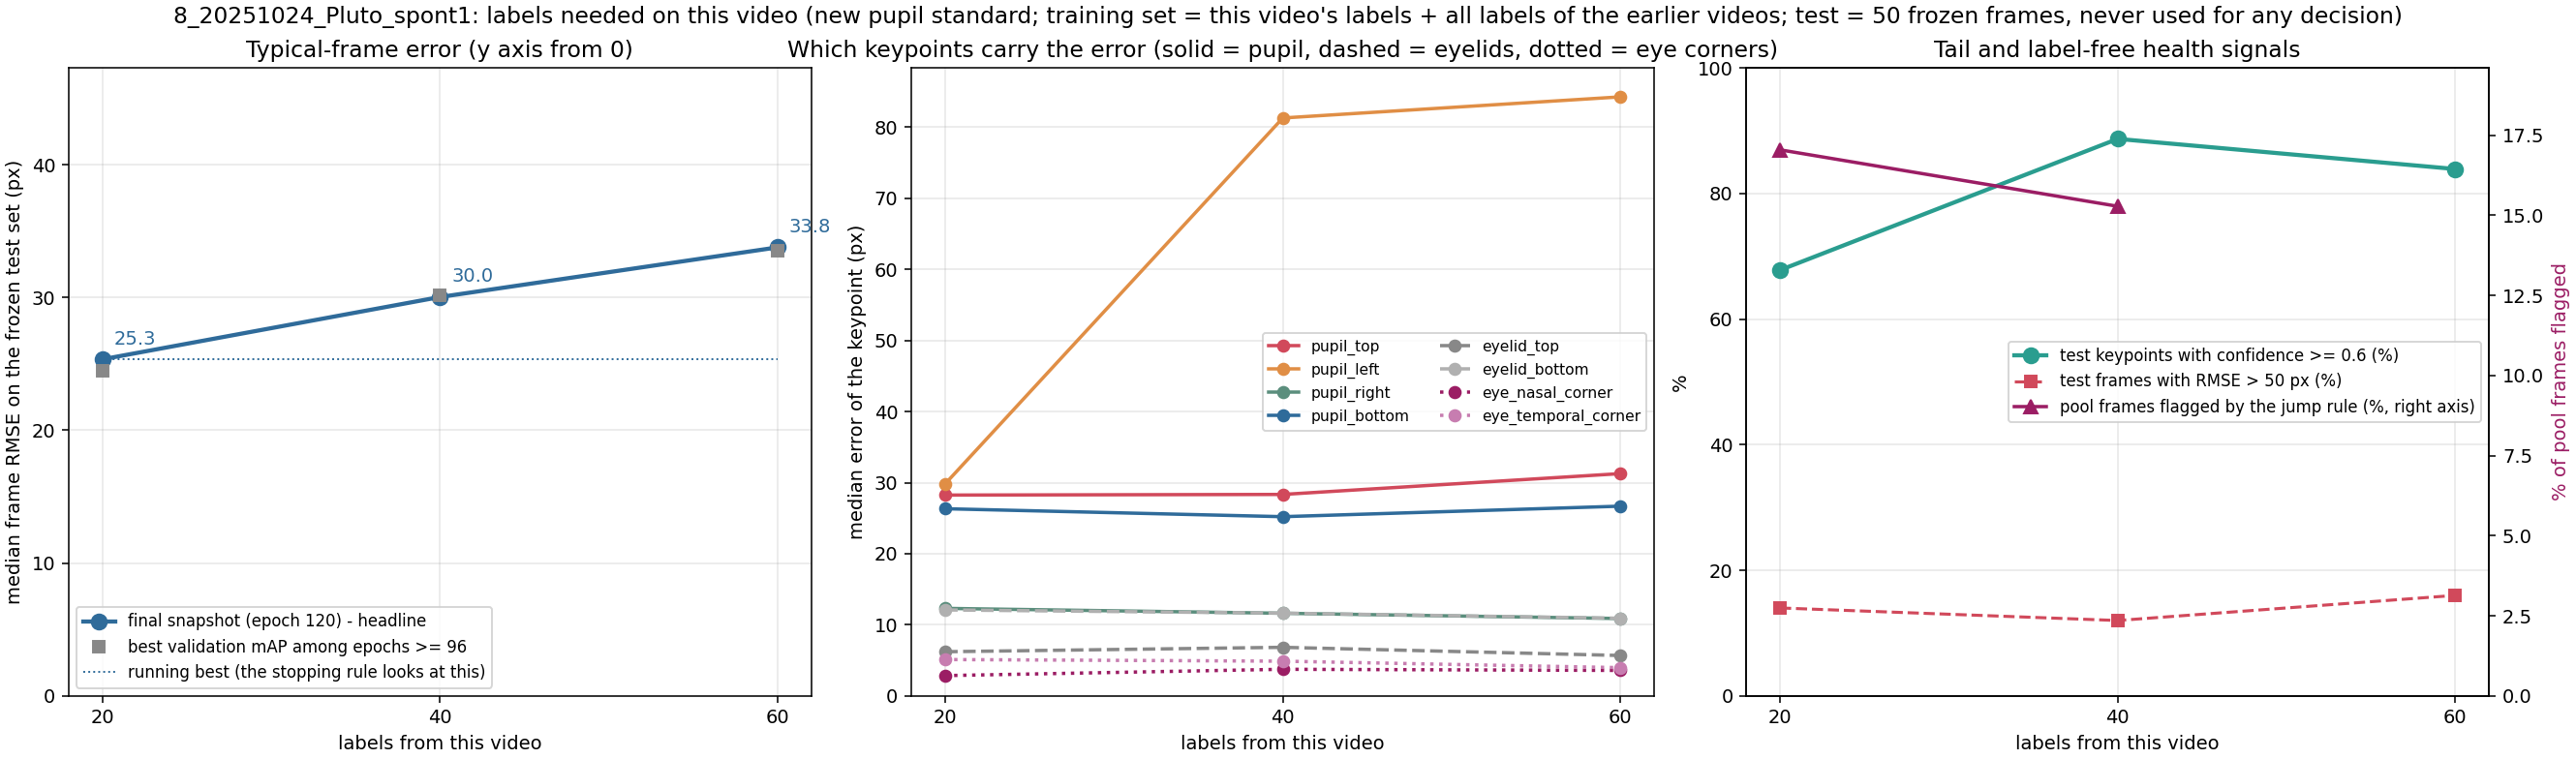

Source data for this figure (header and first rows):
label, unit, seed, training_frames_this_video, median_frame_rmse_px, median_frame_mean_abs_px, overall_rmse_px, p90_frame_rmse_px, frac_frames_rmse_gt_50px, frac_points_conf_ge_0.6, n_test_frames, n_test_points, snapshot_rule, median_pupil_top_px, median_pupil_bottom_px, median_pupil_left_px, median_pupil_right_px, median_eyelid_top_px, median_eyelid_bottom_px, median_eye_nasal_corner_px, median_eye_temporal_corner_px
x020_step01_final, 8_20251024_Pluto_spont1, 42, 20, 25.34, 18.42, 32.12, 50.56, 0.14, 0.678, 50, 397, final snapshot (120), 28.25, 26.33, 29.83, 12.31, 6.21, 12.09, 2.85, 5.11
x020_step01_mAPlate, 8_20251024_Pluto_spont1, 42, 20, 24.44, 18.0, 38.25, 51.27, 0.14, 0.695, 50, 397, best validation mAP among epochs >= 96 (…, 27.25, 26.89, 22.91, 12.76, 5.84, 11.6, 3.0, 5.44
x040_step02_final, 8_20251024_Pluto_spont1, 42, 40, 30.03, 18.91, 33.5, 50.38, 0.12, 0.887, 50, 397, final snapshot (120), 28.34, 25.21, 81.31, 11.62, 6.83, 11.64, 3.74, 4.88
x040_step02_mAPlate, 8_20251024_Pluto_spont1, 42, 40, 30.18, 19.37, 33.86, 51.74, 0.16, 0.836, 50, 397, best validation mAP among epochs >= 96 (…, 28.68, 25.33, 78.34, 11.45, 7.51, 11.76, 3.3, 5.23
x060_step03_final, 8_20251024_Pluto_spont1, 42, 60, 33.77, 22.03, 35.44, 52.04, 0.16, 0.839, 50, 397, final snapshot (120), 31.27, 26.69, 84.28, 10.88, 5.68, 10.92, 3.58, 3.97
x060_step03_mAPlate, 8_20251024_Pluto_spont1, 42, 60, 33.54, 21.94, 35.48, 52.38, 0.16, 0.826, 50, 397, best validation mAP among epochs >= 96 (…, 30.63, 27.66, 83.61, 11.03, 5.55, 9.97, 3.62, 3.74
